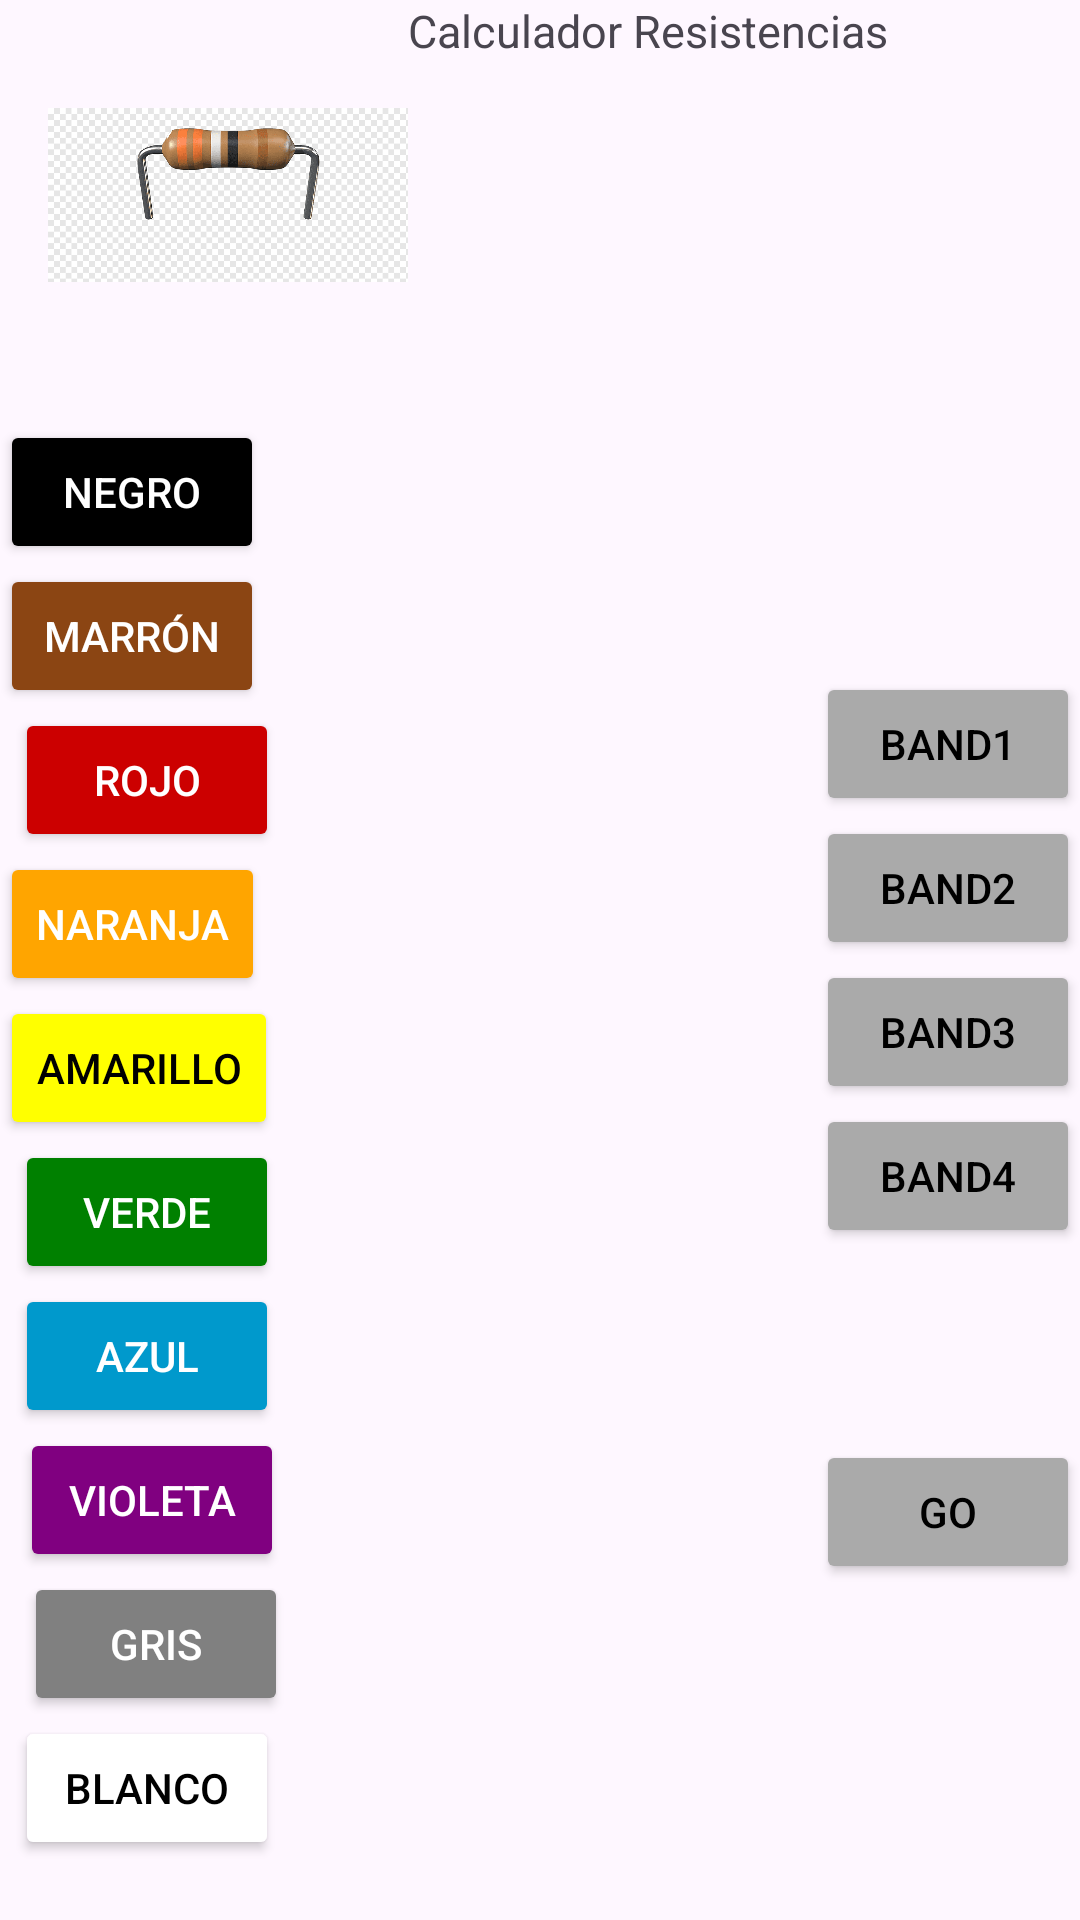

Layout XML and referenced resources for this Android screen:
<!-- AndroidManifest.xml: application theme Theme.Ej_BarraDeHerramientas -->
<!-- res/layout/activity_main.xml -->
<?xml version="1.0" encoding="utf-8"?>
<androidx.constraintlayout.widget.ConstraintLayout xmlns:android="http://schemas.android.com/apk/res/android"
    xmlns:app="http://schemas.android.com/apk/res-auto"
    xmlns:tools="http://schemas.android.com/tools"
    android:layout_width="match_parent"
    android:layout_height="match_parent"
    tools:context=".MainActivity">

    <include
        android:id="@+id/toolbar"
        layout="@layout/toolbar" />


    <Button
        android:id="@+id/buttonBlack"
        android:layout_width="wrap_content"
        android:layout_height="wrap_content"
        android:layout_marginTop="140dp"
        android:backgroundTint="@android:color/black"
        android:onClick="onButtonClickBlack"
        android:text="Negro"
        android:textColor="@android:color/white"
        app:layout_constraintEnd_toEndOf="parent"
        app:layout_constraintHorizontal_bias="0.0"
        app:layout_constraintStart_toStartOf="parent"
        app:layout_constraintTop_toTopOf="parent" />

    <Button
        android:id="@+id/buttonBrown"
        android:layout_width="wrap_content"
        android:layout_height="wrap_content"
        android:backgroundTint="#8B4513"
        android:text="Marrón"
        android:textColor="@android:color/white"
        app:layout_constraintEnd_toEndOf="parent"
        app:layout_constraintHorizontal_bias="0.0"
        app:layout_constraintStart_toStartOf="parent"
        app:layout_constraintTop_toBottomOf="@id/buttonBlack"
        android:onClick="onButtonClickBrown"
        />


    <Button
        android:id="@+id/buttonRed"
        android:layout_width="wrap_content"
        android:layout_height="wrap_content"
        android:backgroundTint="@android:color/holo_red_dark"
        android:text="Rojo"
        android:textColor="@android:color/white"
        app:layout_constraintEnd_toEndOf="parent"
        app:layout_constraintHorizontal_bias="0.018"
        app:layout_constraintStart_toStartOf="parent"
        app:layout_constraintTop_toBottomOf="@id/buttonBrown"
        android:onClick="onButtonClickRed"
        />

    
    <Button
        android:id="@+id/buttonOrange"
        android:layout_width="wrap_content"
        android:layout_height="wrap_content"
        android:backgroundTint="#FFA500"
        android:text="Naranja"
        android:textColor="@android:color/white"
        app:layout_constraintEnd_toEndOf="parent"
        app:layout_constraintHorizontal_bias="0.0"
        app:layout_constraintStart_toStartOf="parent"
        app:layout_constraintTop_toBottomOf="@id/buttonRed"
        android:onClick="onButtonClickOrange"
        />

    <Button
        android:id="@+id/buttonYellow"
        android:layout_width="wrap_content"
        android:layout_height="wrap_content"
        android:backgroundTint="#FFFF00"
        android:text="Amarillo"
        android:textColor="@android:color/black"
        app:layout_constraintEnd_toEndOf="parent"
        app:layout_constraintHorizontal_bias="0.0"
        app:layout_constraintStart_toStartOf="parent"
        app:layout_constraintTop_toBottomOf="@id/buttonOrange"
        android:onClick="onButtonClickYellow"/>


    <Button
        android:id="@+id/buttonGreen"
        android:layout_width="wrap_content"
        android:layout_height="wrap_content"
        android:backgroundTint="#008000"
        android:text="Verde"
        android:textColor="@android:color/white"
        app:layout_constraintEnd_toEndOf="parent"
        app:layout_constraintHorizontal_bias="0.018"
        app:layout_constraintStart_toStartOf="parent"
        app:layout_constraintTop_toBottomOf="@id/buttonYellow"
        android:onClick="onButtonClickGreen"
        />


    <Button
        android:id="@+id/buttonBlue"
        android:layout_width="wrap_content"
        android:layout_height="wrap_content"
        android:backgroundTint="@android:color/holo_blue_dark"
        android:text="Azul"
        android:textColor="@android:color/white"
        app:layout_constraintEnd_toEndOf="parent"
        app:layout_constraintHorizontal_bias="0.018"
        app:layout_constraintStart_toStartOf="parent"
        app:layout_constraintTop_toBottomOf="@id/buttonGreen"
        android:onClick="onButtonClickBlue"
        />


    <Button
        android:id="@+id/buttonViolet"
        android:layout_width="wrap_content"
        android:layout_height="wrap_content"
        android:backgroundTint="#800080"
        android:text="Violeta"
        android:textColor="@android:color/white"
        app:layout_constraintEnd_toEndOf="parent"
        app:layout_constraintHorizontal_bias="0.025"
        app:layout_constraintStart_toStartOf="parent"
        app:layout_constraintTop_toBottomOf="@id/buttonBlue"
        android:onClick="onButtonClickViolet"
        />


    <Button
        android:id="@+id/buttonGray"
        android:layout_width="wrap_content"
        android:layout_height="wrap_content"
        android:backgroundTint="#808080"
        android:text="Gris"
        android:textColor="@android:color/white"
        app:layout_constraintEnd_toEndOf="parent"
        app:layout_constraintHorizontal_bias="0.03"
        app:layout_constraintStart_toStartOf="parent"
        app:layout_constraintTop_toBottomOf="@id/buttonViolet"
        android:onClick="onButtonClickGray"
        />

    <Button
        android:id="@+id/buttonWhite"
        android:layout_width="wrap_content"
        android:layout_height="wrap_content"
        android:backgroundTint="@android:color/white"
        android:text="Blanco"
        android:textColor="@android:color/black"
        app:layout_constraintEnd_toEndOf="parent"
        app:layout_constraintHorizontal_bias="0.018"
        app:layout_constraintStart_toStartOf="parent"
        app:layout_constraintTop_toBottomOf="@id/buttonGray"
        android:onClick="onButtonClickWhite"
        />



    <Button
        android:id="@+id/buttonGold"
        android:layout_width="wrap_content"
        android:layout_height="wrap_content"
        android:layout_marginTop="64dp"
        android:onClick="onButtonClickDorado"
        android:text="Dorado"
        android:textColor="@color/black"
        android:backgroundTint="@color/gold"
        app:layout_constraintEnd_toEndOf="parent"
        app:layout_constraintHorizontal_bias="0.025"
        app:layout_constraintStart_toStartOf="parent"
        app:layout_constraintTop_toBottomOf="@id/buttonGray" />


    
    <Button
        android:id="@+id/buttonSilver"
        android:layout_width="wrap_content"
        android:layout_height="wrap_content"
        android:layout_marginTop="112dp"
        android:backgroundTint="@color/silver"
        android:onClick="onButtonClickPlateado"
        android:text="Plateado"
        android:textColor="@color/black"
        app:layout_constraintEnd_toEndOf="parent"
        app:layout_constraintHorizontal_bias="0.025"
        app:layout_constraintStart_toStartOf="parent"
        app:layout_constraintTop_toBottomOf="@id/buttonGray" />

    <Button
        android:id="@+id/band1"
        android:layout_width="wrap_content"
        android:layout_height="wrap_content"
        android:backgroundTint="@android:color/darker_gray"
        android:text="Band1"
        android:textColor="@android:color/black"
        app:layout_constraintEnd_toEndOf="parent"
        app:layout_constraintTop_toTopOf="parent"
        app:layout_constraintBottom_toTopOf="@id/band2"
        app:layout_constraintVertical_chainStyle="packed"
        android:onClick="onButtonClickBand1"
        />

    
    <Button
        android:id="@+id/band2"
        android:layout_width="wrap_content"
        android:layout_height="wrap_content"
        android:backgroundTint="@android:color/darker_gray"
        android:text="Band2"
        android:textColor="@android:color/black"
        app:layout_constraintEnd_toEndOf="parent"
        app:layout_constraintTop_toBottomOf="@id/band1"
        app:layout_constraintBottom_toTopOf="@id/band3"
        android:onClick="onButtonClickBand2"
        />

    
    <Button
        android:id="@+id/band3"
        android:layout_width="wrap_content"
        android:layout_height="wrap_content"
        android:backgroundTint="@android:color/darker_gray"
        android:text="Band3"
        android:textColor="@android:color/black"
        app:layout_constraintEnd_toEndOf="parent"
        app:layout_constraintTop_toBottomOf="@id/band2"
        app:layout_constraintBottom_toTopOf="@id/band4"
        android:onClick="onButtonClickBand3"
        />

    
    <Button
        android:id="@+id/band4"
        android:layout_width="wrap_content"
        android:layout_height="wrap_content"
        android:backgroundTint="@android:color/darker_gray"
        android:text="Band4"
        android:textColor="@android:color/black"
        app:layout_constraintEnd_toEndOf="parent"
        app:layout_constraintTop_toBottomOf="@id/band3"
        app:layout_constraintBottom_toBottomOf="parent"
        android:onClick="onButtonClickBand4"
        />

    
    <Button
        android:id="@+id/go"
        android:layout_width="wrap_content"
        android:layout_height="wrap_content"
        android:backgroundTint="@android:color/darker_gray"
        android:text="GO"
        android:textColor="@android:color/black"
        app:layout_constraintEnd_toEndOf="parent"
        app:layout_constraintTop_toBottomOf="@id/band3"
        app:layout_constraintBottom_toBottomOf="parent"
        android:onClick="onButtonClickGO"
        />

    <TextView
        android:id="@+id/text"
        android:layout_width="wrap_content"
        android:layout_height="wrap_content"
        android:layout_marginTop="236dp"
        android:text=""
        app:layout_constraintLeft_toLeftOf="parent"
        app:layout_constraintRight_toRightOf="parent"
        app:layout_constraintTop_toTopOf="parent" />


</androidx.constraintlayout.widget.ConstraintLayout>
<!-- res/layout/toolbar.xml (included above) -->
<?xml version="1.0" encoding="utf-8"?>
<androidx.appcompat.widget.Toolbar xmlns:android="http://schemas.android.com/apk/res/android"
    xmlns:tools="http://schemas.android.com/tools"
    android:layout_width="match_parent"
    android:layout_height="130dp">

    <LinearLayout
        android:layout_width="match_parent"
        android:layout_height="match_parent"

        >
    <ImageView
        android:layout_width="120dp"
        android:layout_height="match_parent"
        android:src="@drawable/resistencia"
        >

    </ImageView>

    <TextView
        android:layout_width="match_parent"
        android:layout_height="match_parent"
        android:text="Calculador Resistencias"
        android:textSize="15sp">
    </TextView>




    </LinearLayout>



</androidx.appcompat.widget.Toolbar>
<!-- resources referenced by this layout -->
<resources>
  <color name="black">#FF000000</color>
  <color name="gold">#FFD700</color>
  <color name="silver">#C0C0C0</color>
  <!-- drawable resistencia: png bitmap (drawable, 15696 bytes) -->
  <style name="Theme.Ej_BarraDeHerramientas" parent="Base.Theme.Ej_BarraDeHerramientas" />
  <style name="Base.Theme.Ej_BarraDeHerramientas" parent="Theme.Material3.DayNight.NoActionBar">
          
          
      </style>
</resources>
